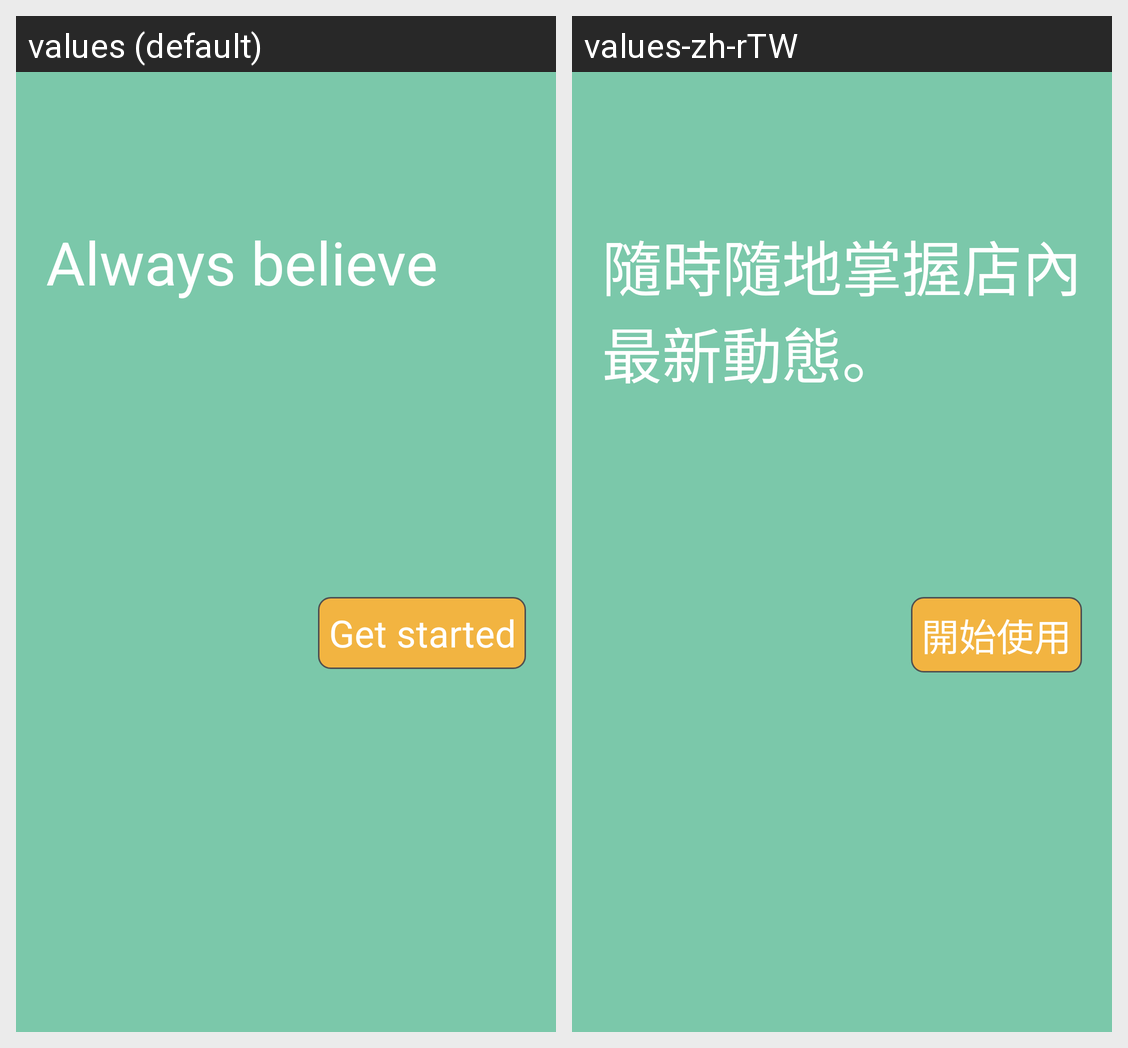

Strings drawn on this Android screen and how each of the app's shown locales translates them:
Android screen res/layout/welcome.xml rendered under 2 locales, left to right: values (default), values-zh-rTW. Device: Nexus 5 (rendered at 1080×1920; each locale shown at half size, 540×960, under a caption strip naming it); theme AppTheme.
Strings drawn on this screen, with the default value and each locale's value (text and hints the layout hard-codes, and strings that could not be matched under every locale, appear in the picture but are not listed):

welcome_description
  values: Always believe
  values-zh-rTW: 隨時隨地掌握店內最新動態。

welcome_button_start
  values: Get started
  values-zh-rTW: 開始使用
